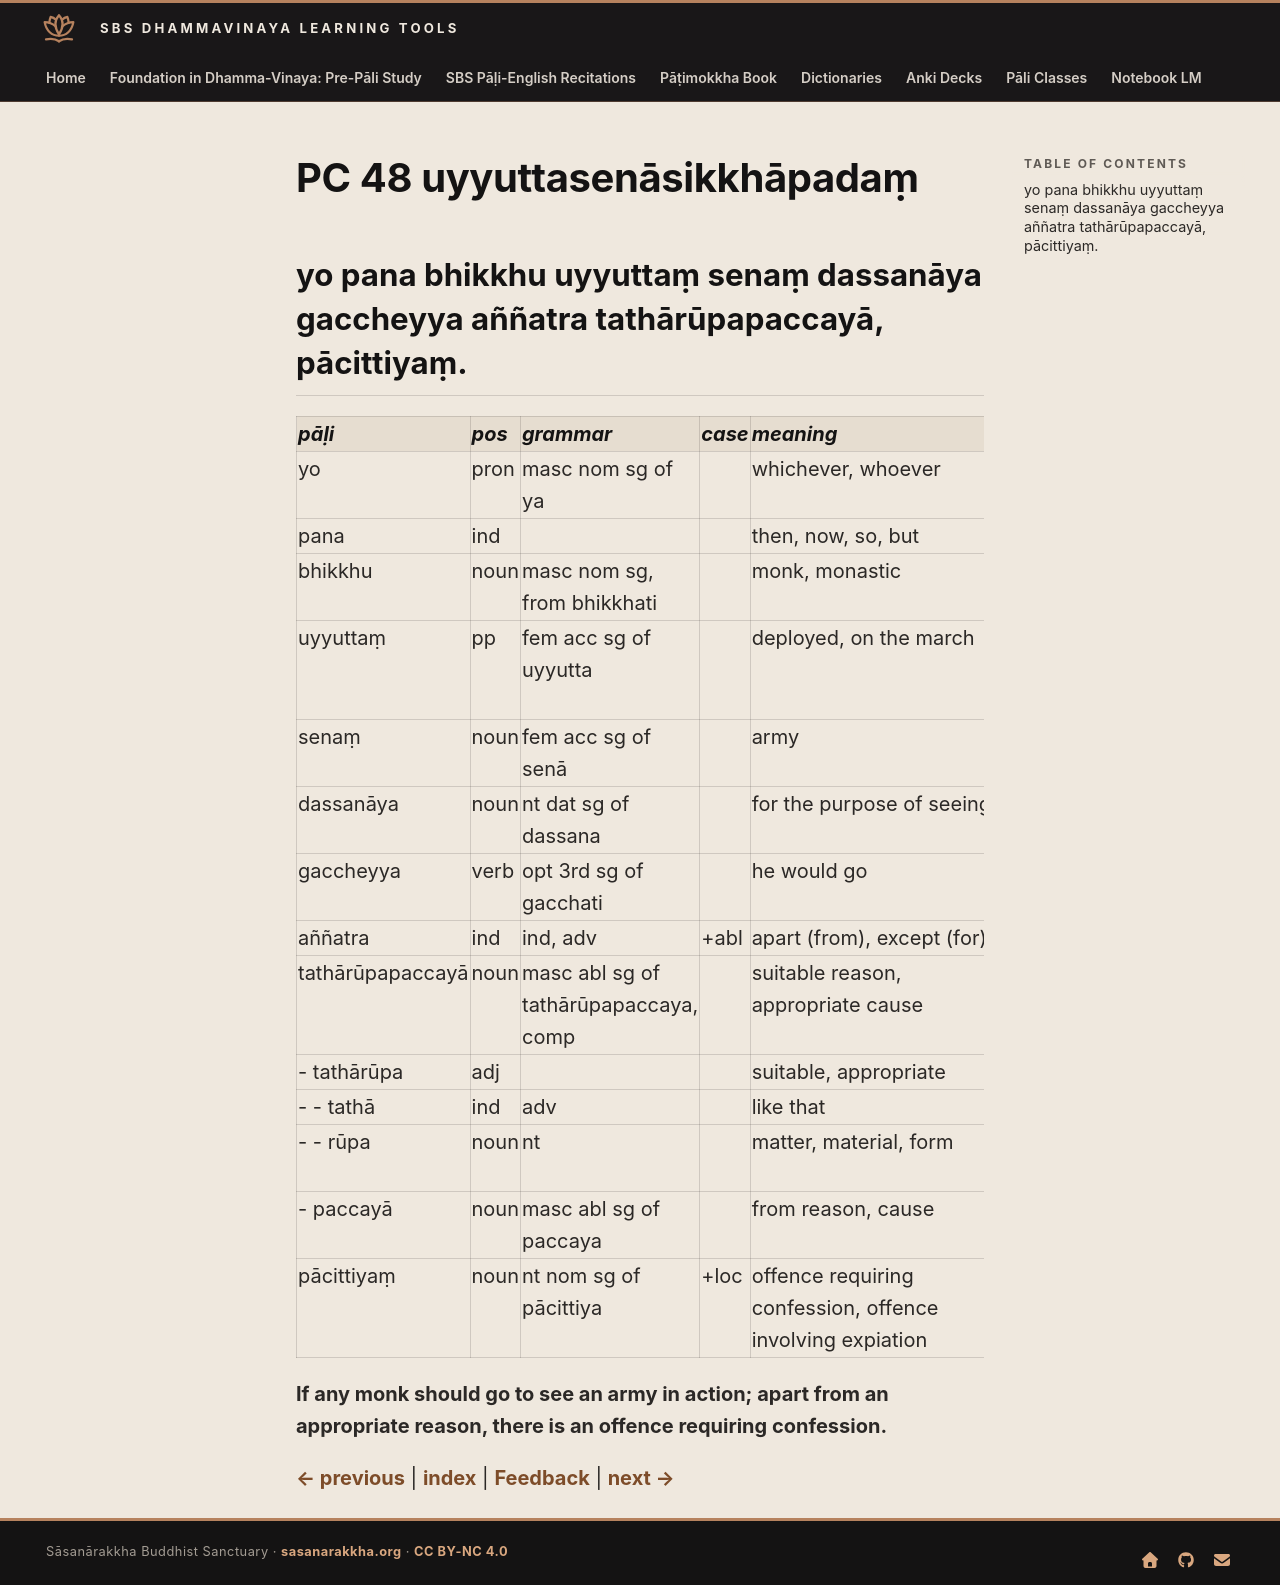

repository: sasanarakkha/study-tools · page: 6-pali-class/bhikkhu-patimokkha/107-pc-48/index.html · generator: mkdocs

# PC 48 uyyuttasenāsikkhāpadaṃ

## yo pana bhikkhu uyyuttaṃ senaṃ dassanāya gaccheyya aññatra tathārūpapaccayā, pācittiyaṃ.

| pāḷi | pos | grammar | case | meaning | meaning_lit | root | base | construction | compound_type | compound_construction |
| :--- | :--- | :--- | :--- | :--- | :--- | :--- | :--- | :--- | :--- | :--- |
| yo | pron | masc nom sg of ya | | whichever, whoever | | | | | | |
| pana | ind | | | then, now, so, but | | | | | | |
| bhikkhu | noun | masc nom sg, from bhikkhati | | monk, monastic | beggar, mendicant | √bhikkh (beg) | | √bhikkh + u | | |
| uyyuttaṃ | pp | fem acc sg of uyyutta | | deployed, on the march | yoked up | √yuj (yoke, join) | | ud + √yuj + ta | | |
| senaṃ | noun | fem acc sg of senā | | army | | | | | | |
| dassanāya | noun | nt dat sg of dassana | | for the purpose of seeing | for seeing | √dis (see) | √dis + a > dassa | dassa + ana | | |
| gaccheyya | verb | opt 3rd sg of gacchati | | he would go | | √gam (go) | √gam + a > gaccha (irreg) | gaccha + ti | | |
| aññatra | ind | ind, adv | +abl | apart (from), except (for) | other (than) | | | añña + tra | | |
| tathārūpapaccayā | noun | masc abl sg of tathārūpapaccaya, comp | | suitable reason, appropriate cause | such form condition | | | tathārūpa + paccaya | kammadhāraya | tathārūpa + paccaya |
| - tathārūpa | adj | | | suitable, appropriate | like that form | | | tathā + rūpa | kammadhāraya | tathā + rūpa |
| - - tathā | ind | adv | | like that | | | | ta + thā | | |
| - - rūpa | noun | nt | | matter, material, form | | √rūp (produce) | | √rūp + a | | |
| - paccayā | noun | masc abl sg of paccaya | | from reason, cause | | √i (come, go) | | pati + √i + *a | | |
| pācittiyaṃ | noun | nt nom sg of pācittiya | +loc | offence requiring confession, offence involving expiation | | | | | | |

**If any monk should go to see an army in action; apart from an appropriate reason, there is an offence requiring confession.**


[← previous](106-pc-47.md) | [index](index.md) | [Feedback](https://docs.google.com/forms/d/e/1FAIpQLSdG6zKDtlwibtrX-cbKVn4WmIs8miH4VnuJvb7f94plCDKJyA/viewform?usp=pp_url&entry.1433863141=uyyuttasen%C4%81sikkh%C4%81pada%E1%B9%83) | [next →](108-pc-49.md)
